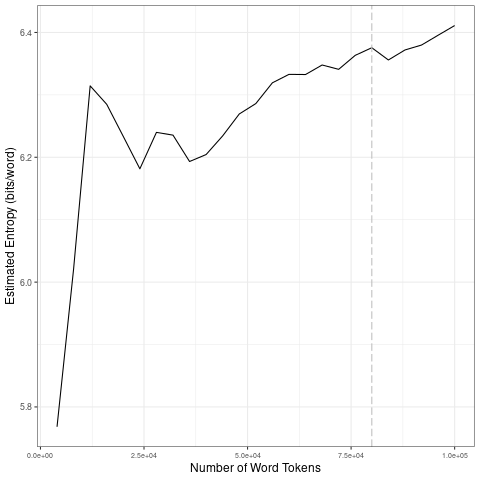

The file beside this chart, header and first rows:
file, entropy.Corpus.Size, entropy.Entropy, sd.Corpus.Size, sd.SD
data/2021_by_fr/2021-09-11_tokens_1-gram…, 4000, 5.768, 20000, 0.2298
data/2021_by_fr/2021-09-11_tokens_1-gram…, 8000, 6.021, 40000, 0.02579
data/2021_by_fr/2021-09-11_tokens_1-gram…, 12000, 6.314, 60000, 0.03944
data/2021_by_fr/2021-09-11_tokens_1-gram…, 16000, 6.285, 80000, 0.01731
data/2021_by_fr/2021-09-11_tokens_1-gram…, 20000, 6.233, 1e+05, 0.02128
data/2021_by_fr/2021-09-11_tokens_1-gram…, 24000, 6.182, 20000, 0.2298
data/2021_by_fr/2021-09-11_tokens_1-gram…, 28000, 6.24, 40000, 0.02579
data/2021_by_fr/2021-09-11_tokens_1-gram…, 32000, 6.235, 60000, 0.03944
data/2021_by_fr/2021-09-11_tokens_1-gram…, 36000, 6.193, 80000, 0.01731
data/2021_by_fr/2021-09-11_tokens_1-gram…, 40000, 6.204, 1e+05, 0.02128
data/2021_by_fr/2021-09-11_tokens_1-gram…, 44000, 6.234, 20000, 0.2298
data/2021_by_fr/2021-09-11_tokens_1-gram…, 48000, 6.269, 40000, 0.02579
data/2021_by_fr/2021-09-11_tokens_1-gram…, 52000, 6.286, 60000, 0.03944
data/2021_by_fr/2021-09-11_tokens_1-gram…, 56000, 6.319, 80000, 0.01731
data/2021_by_fr/2021-09-11_tokens_1-gram…, 60000, 6.333, 1e+05, 0.02128
data/2021_by_fr/2021-09-11_tokens_1-gram…, 64000, 6.333, 20000, 0.2298
data/2021_by_fr/2021-09-11_tokens_1-gram…, 68000, 6.348, 40000, 0.02579
data/2021_by_fr/2021-09-11_tokens_1-gram…, 72000, 6.341, 60000, 0.03944
data/2021_by_fr/2021-09-11_tokens_1-gram…, 76000, 6.363, 80000, 0.01731
data/2021_by_fr/2021-09-11_tokens_1-gram…, 80000, 6.376, 1e+05, 0.02128
data/2021_by_fr/2021-09-11_tokens_1-gram…, 84000, 6.356, 20000, 0.2298
data/2021_by_fr/2021-09-11_tokens_1-gram…, 88000, 6.372, 40000, 0.02579
data/2021_by_fr/2021-09-11_tokens_1-gram…, 92000, 6.38, 60000, 0.03944
data/2021_by_fr/2021-09-11_tokens_1-gram…, 96000, 6.396, 80000, 0.01731
data/2021_by_fr/2021-09-11_tokens_1-gram…, 1e+05, 6.411, 1e+05, 0.02128
